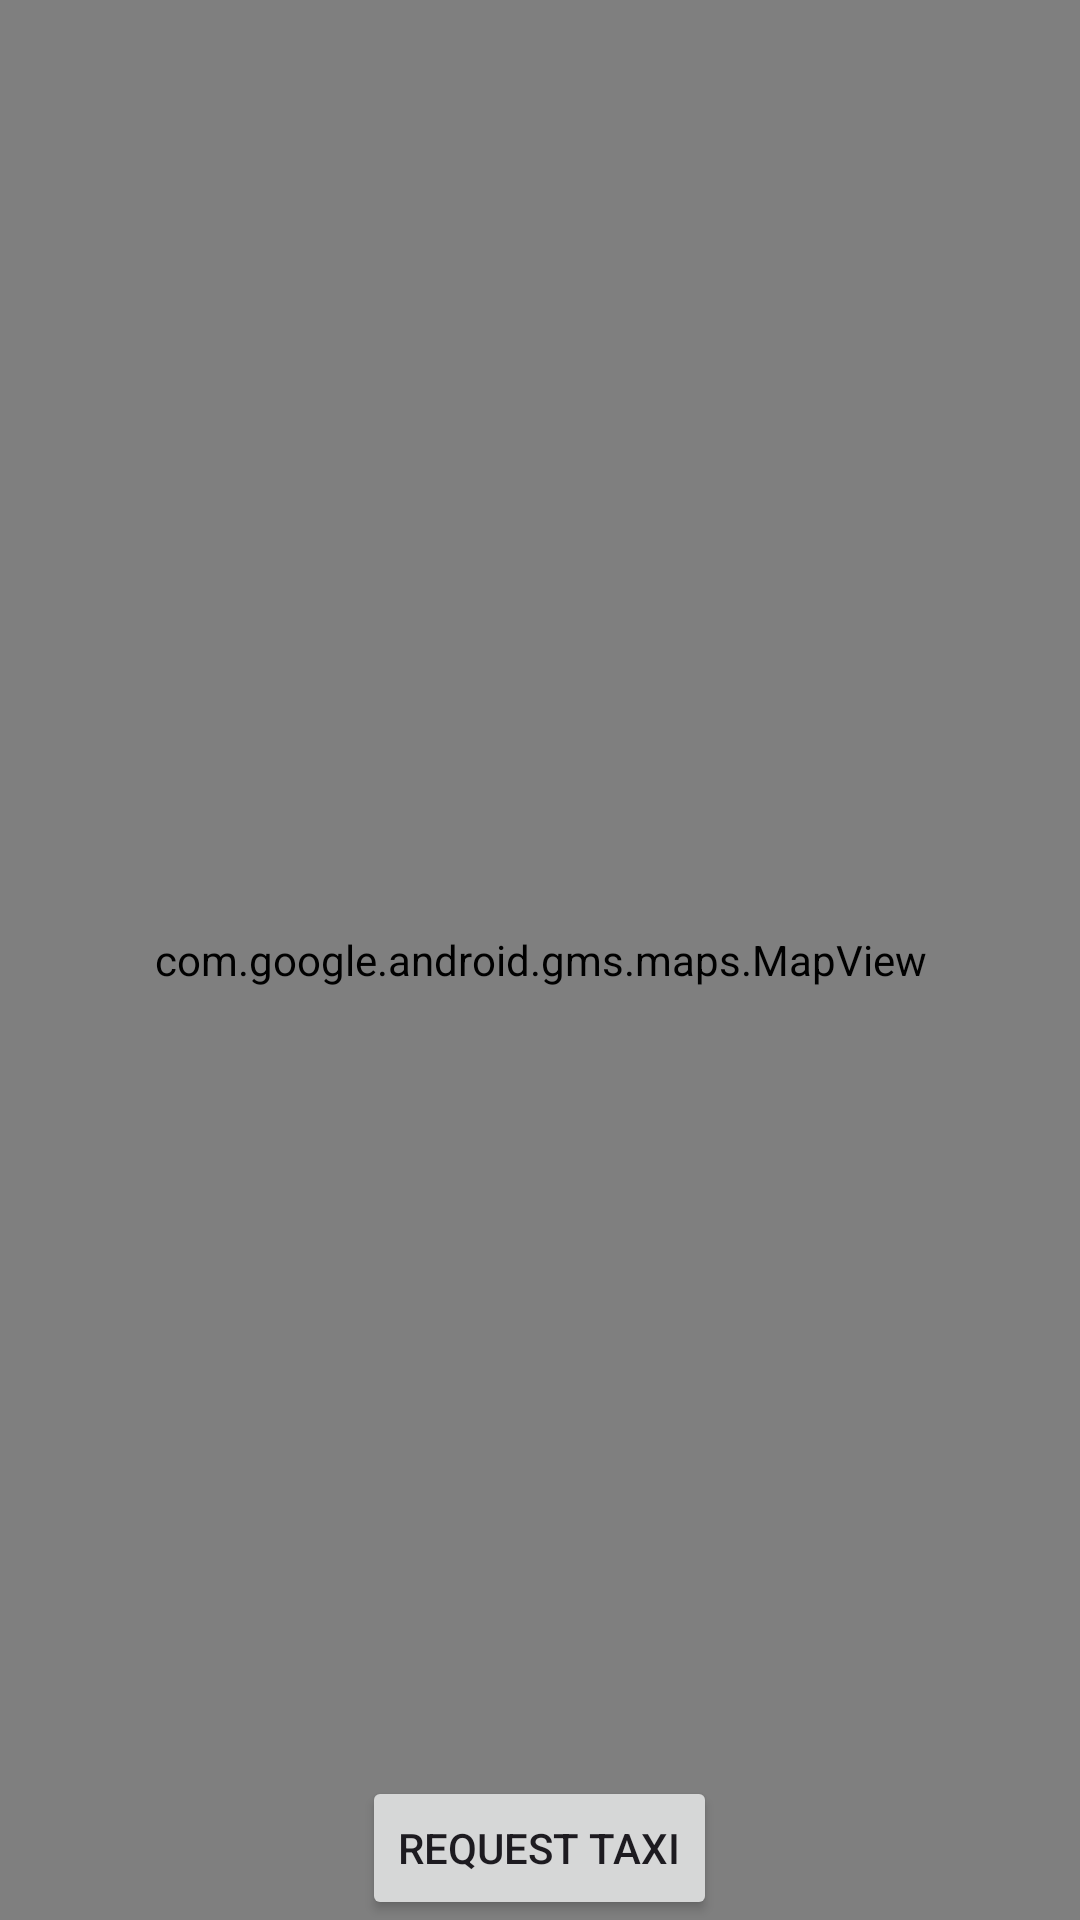

Produce the Android XML layout that renders to this screen, including the resource entries it uses.
<!-- AndroidManifest.xml: application theme Theme.Taxi -->
<!-- res/layout/activity_main.xml -->
<?xml version="1.0" encoding="utf-8"?>
<RelativeLayout xmlns:android="http://schemas.android.com/apk/res/android"
    android:layout_width="match_parent"
    android:layout_height="match_parent">

    <com.google.android.gms.maps.MapView
        android:id="@+id/mapView"
        android:layout_width="match_parent"
        android:layout_height="match_parent" />

    <Button
        android:id="@+id/requestTaxiButton"
        android:layout_width="wrap_content"
        android:layout_height="wrap_content"
        android:layout_alignParentBottom="true"
        android:layout_centerHorizontal="true"
        android:text="Request Taxi" />
</RelativeLayout>
<!-- resources referenced by this layout -->
<resources>
  <style name="Theme.Taxi" parent="Base.Theme.Taxi" />
  <style name="Base.Theme.Taxi" parent="Theme.Material3.DayNight.NoActionBar">
          
          
      </style>
</resources>
